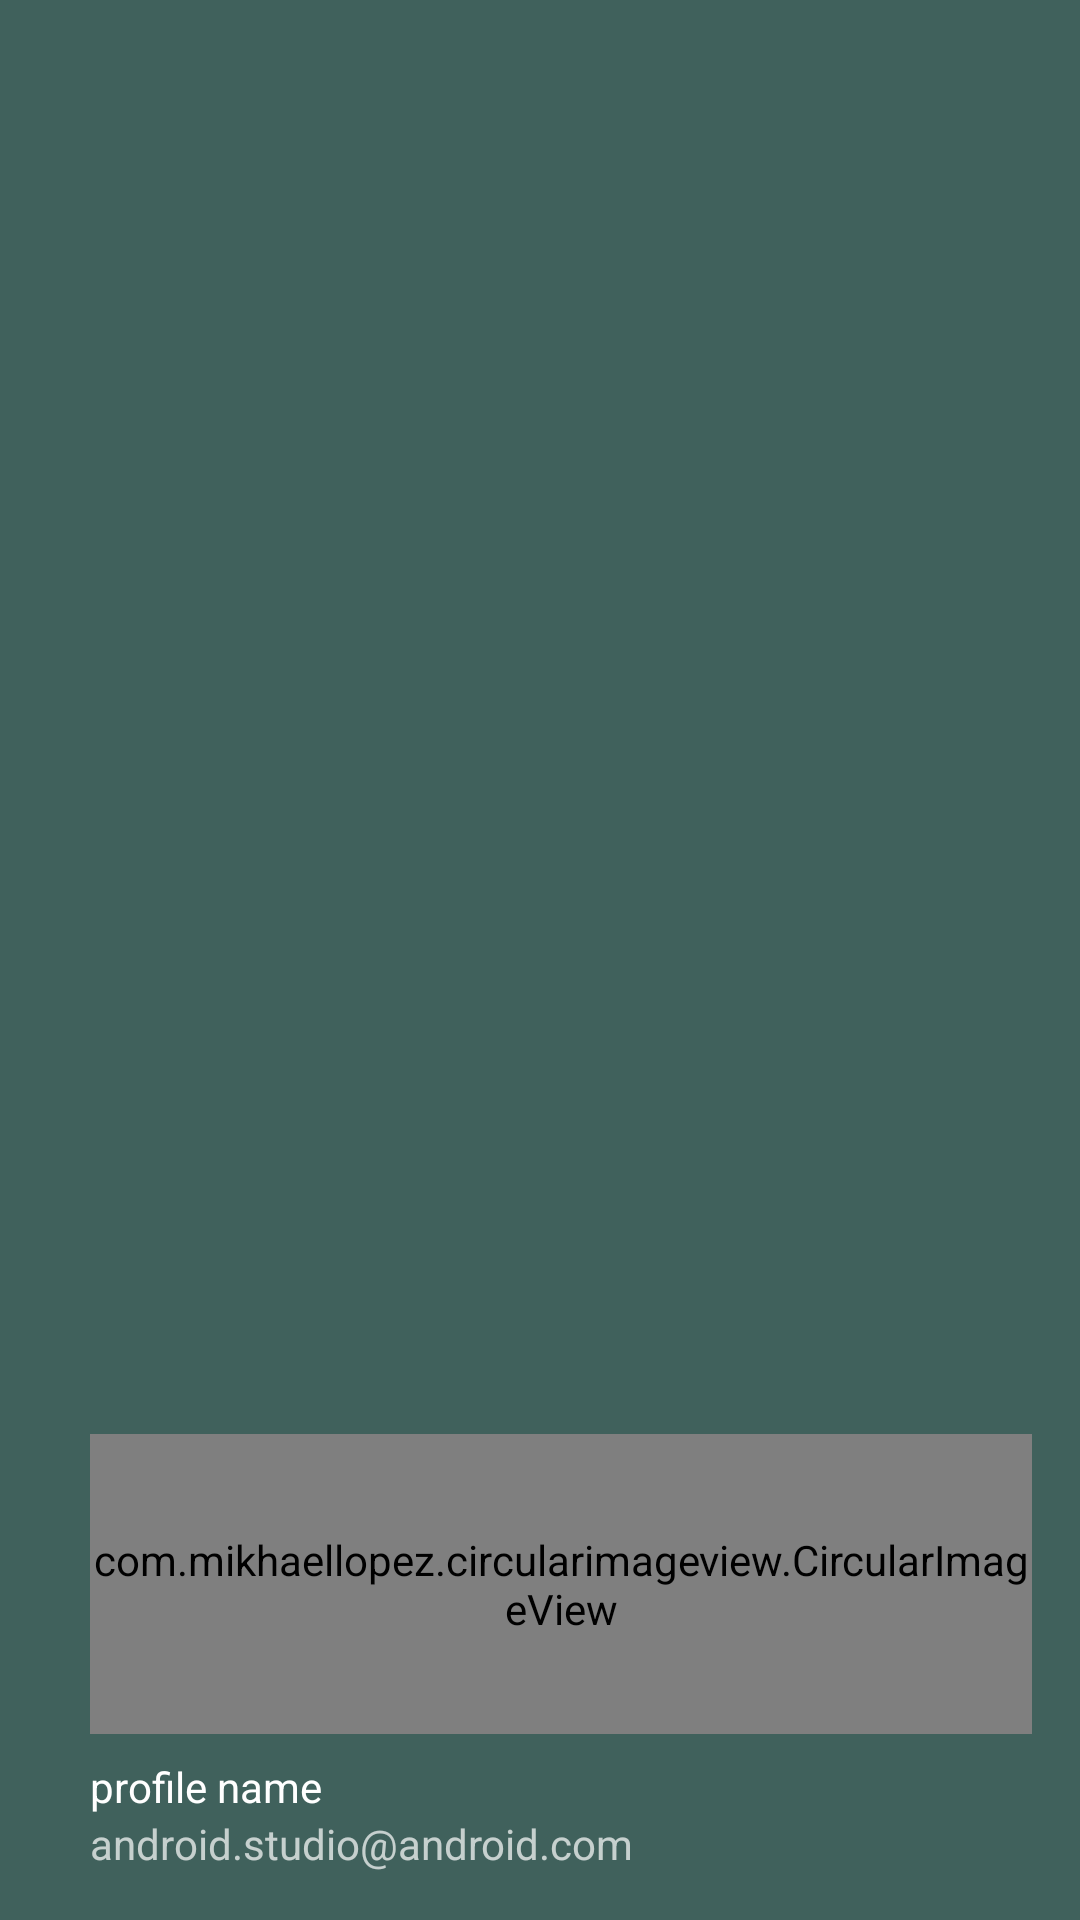

Layout XML and referenced resources for this Android screen:
<!-- AndroidManifest.xml: application theme Theme.MyApplication -->
<!-- res/layout/nav_header_main.xml -->
<?xml version="1.0" encoding="utf-8"?>
<LinearLayout xmlns:android="http://schemas.android.com/apk/res/android"
    xmlns:app="http://schemas.android.com/apk/res-auto"
    android:layout_width="match_parent"
    android:layout_height="wrap_content"

    android:background="@color/teal_700"
    android:gravity="bottom"
    android:orientation="vertical"
    android:paddingStart="30dp"
    android:paddingTop="30dp"
    android:paddingEnd="@dimen/activity_horizontal_margin"
    android:paddingBottom="@dimen/activity_vertical_margin"
    android:theme="@style/ThemeOverlay.AppCompat.Dark">



    

    <com.mikhaellopez.circularimageview.CircularImageView
        android:layout_width="wrap_content"
        android:layout_height="100dp"
        android:layout_marginTop="20dp"
        android:src="@drawable/ic_launcher_background"
        app:civ_border_width="0dp"
        app:civ_shadow="true"
        app:civ_shadow_radius="1dp" />

    <TextView
        android:layout_width="match_parent"
        android:layout_height="wrap_content"
        android:paddingTop="@dimen/nav_header_vertical_spacing"
        android:text="@string/name"
        android:textAppearance="@style/TextAppearance.AppCompat.Body1" />

    <TextView
        android:id="@+id/textView"
        android:layout_width="wrap_content"
        android:layout_height="wrap_content"
        android:text="@string/nav_header_subtitle" />
</LinearLayout>
<!-- resources referenced by this layout -->
<resources>
  <color name="black">#FF000000</color>
  <color name="teal_700">#40615C</color>
  <dimen name="activity_horizontal_margin">16dp</dimen>
  <dimen name="activity_vertical_margin">16dp</dimen>
  <dimen name="nav_header_vertical_spacing">8dp</dimen>
  <string name="name">profile name</string>
  <string name="nav_header_subtitle">android.studio@android.com</string>
  <style name="Theme.MyApplication" parent="Theme.MaterialComponents.DayNight.DarkActionBar">
          
          <item name="colorPrimary">@color/teal</item>
          <item name="colorPrimaryVariant">@color/black</item>
          <item name="colorOnPrimary">@color/white</item>
          
          <item name="colorSecondary">@color/teal</item>
          <item name="colorSecondaryVariant">@color/purple_700</item>
          <item name="colorOnSecondary">@color/white</item>
  
          
          <item name="android:statusBarColor" tools:targetApi="l">?attr/colorPrimaryVariant</item>
          
      </style>
  <color name="teal">#00D2B5</color>
  <color name="white">#FFFFFFFF</color>
  <color name="purple_700">#FF3700B3</color>
</resources>
